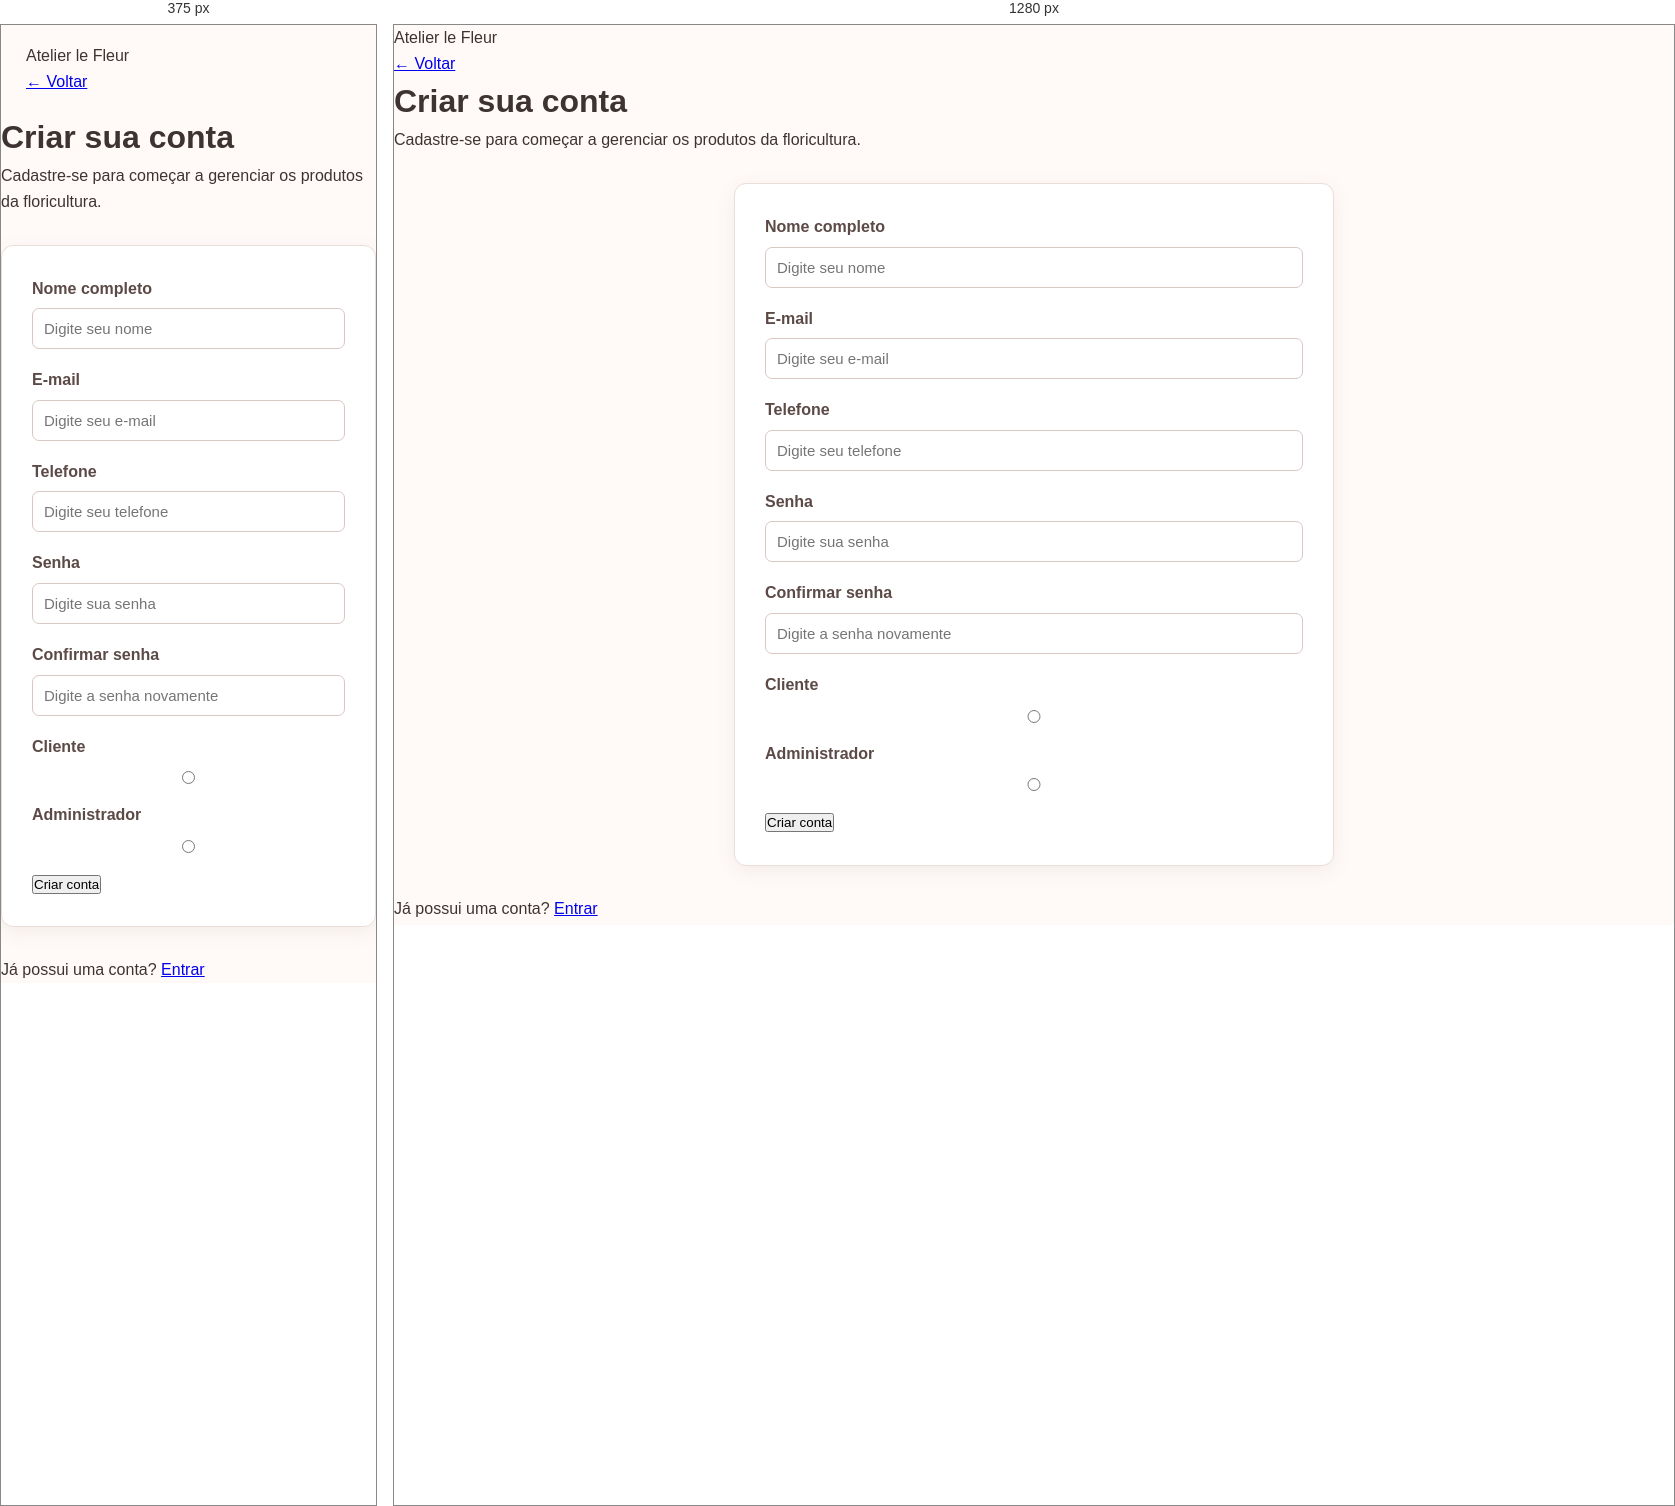
Rendered at 375 px and 1280 px, left to right.

<!-- file: cadastro.html -->
<!DOCTYPE html>
<html lang="pt-BR">
<head>
    <meta charset="UTF-8">
    <meta name="viewport" content="width=device-width, initial-scale=1.0">

    <title>Criar conta - Atelier le Fleur</title>

    <link rel="stylesheet" href="style.css">
</head>

<body class="auth-page">

<header class="header">
    <div class="logo">Atelier le Fleur</div>

    <a href="index.php" class="back-link">
        ← Voltar
    </a>
</header>

<main class="formulario">

    <div class="auth-card">

        <div class="auth-icon"></div>

        <h1>Criar sua conta</h1>

        <p class="auth-description">
            Cadastre-se para começar a gerenciar
            os produtos da floricultura.
        </p>

        <form action="cadastro.php" method="POST">

            <div class="form-group">
                <label for="nome">Nome completo</label>

                <input
                    type="text"
                    id="nome"
                    name="nome"
                    placeholder="Digite seu nome"
                    required
                >
            </div>

            <div class="form-group">
                <label for="email">E-mail</label>

                <input
                    type="email"
                    id="email"
                    name="email"
                    placeholder="Digite seu e-mail"
                    required
                >
            </div>

                
            <div class="form-group">
                <label for="telefone">
                    Telefone
                </label>

                <input type="text"
                id="telefone"
                name="telefone"
                placeholder="Digite seu telefone"
                
                >
            </div>            

            <div class="form-group">
                <label for="senha">Senha</label>

                <input
                    type="password"
                    id="senha"
                    name="senha"
                    placeholder="Digite sua senha"
                    minlength="6"
                    required
                >
            </div>

            <div class="form-group">
                <label for="confirmar_senha">
                    Confirmar senha
                </label>

                <input
                    type="password"
                    id="confirmar_senha"
                    name="confirmar_senha"
                    placeholder="Digite a senha novamente"
                    minlength="6"
                    required
                >
            </div>

            <div>
                <label for="cliente">
                    Cliente
                </label>

               <input 
               type="radio" 
               id="cliente"
               name="tipo" 
               value="cliente"
               required
               >

                <label for="admin">
                    Administrador
                </label>

               <input 
               type="radio" 
               id="admin" 
               name="tipo" 
               value="admin"
               >
            </div>

            <button type="submit" class="btn-primary btn-full">
                Criar conta
            </button>

        </form>

        <p class="auth-footer">
            Já possui uma conta?
            <a href="login.html">Entrar</a>
        </p>

    </div>

</main>

</body>
</html>


/* @media block from style.css */
@media (max-width: 768px) { header { padding: 18px 25px; flex-direction: column; gap: 15px; } 
nav { flex-wrap: wrap; justify-content: center; gap: 15px; } 
.hero { padding: 70px 25px; } 
.hero h2 { font-size: 38px; } section { padding: 45px 25px; } }